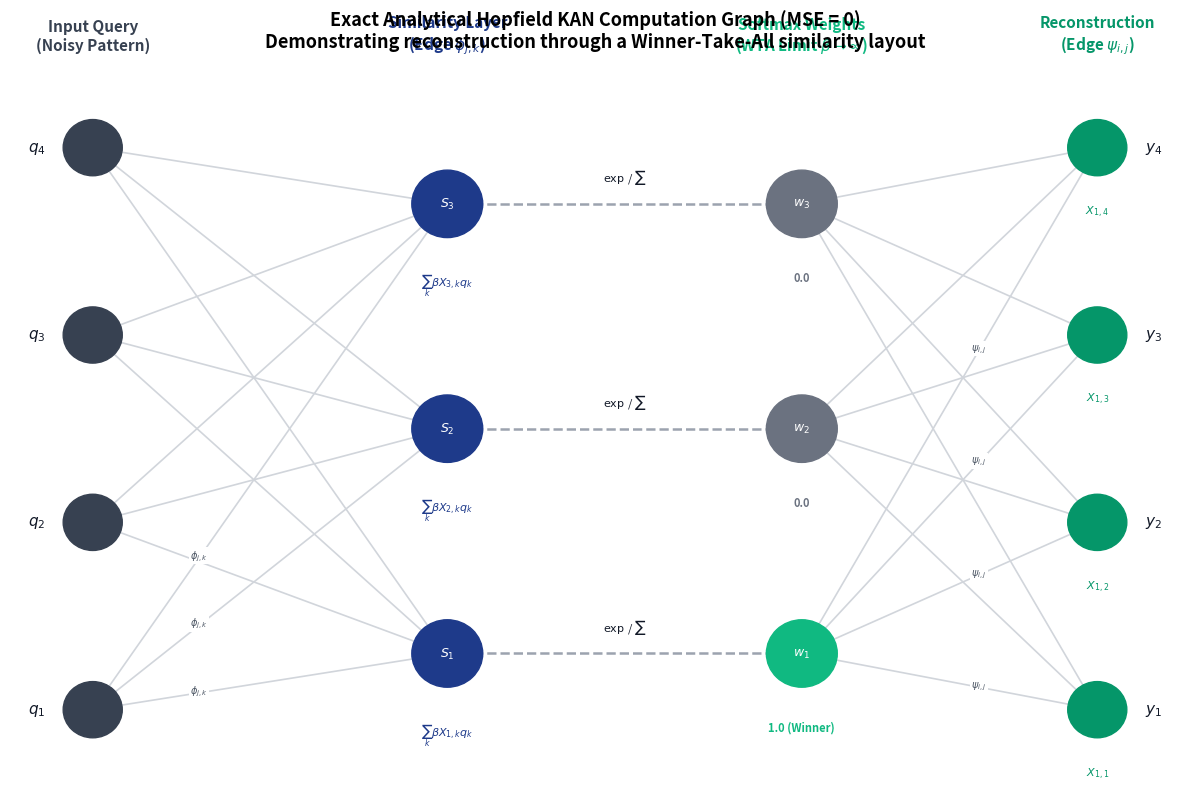

Generate this figure with matplotlib:
import os
import matplotlib.pyplot as plt
import numpy as np

def draw_hopfield_kan():
    # Setup plotting area
    fig, ax = plt.subplots(figsize=(12, 8), dpi=150)
    ax.axis('off')
    
    # Coordinates of layers
    # x values for: 
    # 1. Inputs (Query q)
    # 2. Similarity Sum (S_j)
    # 3. Softmax Attention Weights (w_j)
    # 4. Outputs (Reconstructed y)
    x_coords = [0.1, 0.4, 0.7, 0.95]
    
    # Sizes for visualization
    d = 4  # Simplify query dimensions to 4 for clean plotting
    N = 3  # Simplify stored patterns to 3
    
    node_positions = {
        'q': [(x_coords[0], y) for y in np.linspace(0.25, 0.75, d)],
        'S': [(x_coords[1], y) for y in np.linspace(0.3, 0.7, N)],
        'w': [(x_coords[2], y) for y in np.linspace(0.3, 0.7, N)],
        'y': [(x_coords[3], y) for y in np.linspace(0.25, 0.75, d)]
    }
    
    colors = ['#4F46E5', '#06B6D4', '#10B981']
    
    # 1. Draw inputs (q) to similarity sums (S)
    for j, (xs, ys) in enumerate(node_positions['S']):
        for k, (xq, yq) in enumerate(node_positions['q']):
            # Draw line
            ax.plot([xq, xs], [yq, ys], color='#D1D5DB', lw=1.2, zorder=1)
            # Annotate mid-edge activation function symbol
            # phi_{j,k}(q_k) = beta * X_{j,k} * q_k
            if k == 0:
                ax.text(0.7*xq + 0.3*xs, 0.7*yq + 0.3*ys, f"$\\phi_{{j,k}}$", 
                        fontsize=7, ha='center', color='#4B5563', 
                        bbox=dict(facecolor='white', edgecolor='none', pad=1))

    # 2. Draw similarity sums (S) to attention weights (w) (Softmax/Attn Step)
    for j in range(N):
        xs, ys = node_positions['S'][j]
        xw, yw = node_positions['w'][j]
        # Draw connection representing exp / normalization
        ax.plot([xs, xw], [ys, yw], color='#9CA3AF', lw=1.8, linestyle='--', zorder=1)
        # Add normalization/division block visual label
        ax.text(0.5*(xs + xw), ys + 0.02, "$\exp$ / $\\sum$", fontsize=8, ha='center', color='#111827')

    # 3. Draw attention weights (w) to output nodes (y)
    for i, (xy, yy) in enumerate(node_positions['y']):
        for j, (xw, yw) in enumerate(node_positions['w']):
            ax.plot([xw, xy], [yw, yy], color='#D1D5DB', lw=1.2, zorder=1)
            if j == 0:
                ax.text(0.4*xw + 0.6*xy, 0.4*yw + 0.6*yy, f"$\\psi_{{i,j}}$", 
                        fontsize=7, ha='center', color='#4B5563', 
                        bbox=dict(facecolor='white', edgecolor='none', pad=1))
                
    # Draw Nodes & Labels
    # Inputs (q)
    for k, (xq, yq) in enumerate(node_positions['q']):
        circle = plt.Circle((xq, yq), 0.025, color='#374151', zorder=3)
        ax.add_patch(circle)
        ax.text(xq - 0.04, yq, f"$q_{k+1}$", ha='right', va='center', fontsize=11, fontweight='bold', color='#111827')
        
    # Similarity Nodes (S_j)
    for j, (xs, ys) in enumerate(node_positions['S']):
        circle = plt.Circle((xs, ys), 0.03, color='#1E3A8A', zorder=3)
        ax.add_patch(circle)
        ax.text(xs, ys, f"$S_{j+1}$", ha='center', va='center', fontsize=9, fontweight='bold', color='#FFFFFF')
        ax.text(xs, ys - 0.06, f"$\\sum_k \\beta X_{{{j+1},k}} q_k$", ha='center', va='top', fontsize=8, color='#1E3A8A')
        
    # Attention Weight Nodes (w_j)
    for j, (xw, yw) in enumerate(node_positions['w']):
        # Highlight winner-take-all node with a different color/size if beta is high
        color = '#10B981' if j == 0 else '#6B7280' # Pattern 1 is the retrieved memory
        circle = plt.Circle((xw, yw), 0.03, color=color, zorder=3)
        ax.add_patch(circle)
        ax.text(xw, yw, f"$w_{j+1}$", ha='center', va='center', fontsize=9, fontweight='bold', color='#FFFFFF')
        
        # Label weight value
        val_str = "1.0 (Winner)" if j == 0 else "0.0"
        ax.text(xw, yw - 0.06, val_str, ha='center', va='top', fontsize=8, fontweight='bold', color=color)

    # Outputs (y)
    for i, (xy, yy) in enumerate(node_positions['y']):
        circle = plt.Circle((xy, yy), 0.025, color='#059669', zorder=3)
        ax.add_patch(circle)
        ax.text(xy + 0.04, yy, f"$y_{i+1}$", ha='left', va='center', fontsize=11, fontweight='bold', color='#111827')
        ax.text(xy, yy - 0.05, f"$X_{{1,{i+1}}}$", ha='center', va='top', fontsize=8, color='#059669')

    # Draw titles of stages
    ax.text(x_coords[0], 0.85, "Input Query\n(Noisy Pattern)", ha='center', va='center', fontsize=11, fontweight='bold', color='#374151')
    ax.text(x_coords[1], 0.85, "Similarity Layer\n(Edge $\\phi_{j,k}$)", ha='center', va='center', fontsize=11, fontweight='bold', color='#1E3A8A')
    ax.text(x_coords[2], 0.85, "Softmax Weights\n(WTA Limit $\\beta \\to \\infty$)", ha='center', va='center', fontsize=11, fontweight='bold', color='#10B981')
    ax.text(x_coords[3], 0.85, "Reconstruction\n(Edge $\\psi_{i,j}$)", ha='center', va='center', fontsize=11, fontweight='bold', color='#059669')

    plt.title("Exact Analytical Hopfield KAN Computation Graph (MSE = 0)\nDemonstrating reconstruction through a Winner-Take-All similarity layout", fontsize=13, fontweight='bold', pad=30)
    
    artifact_dir = r"C:\Users\karthikkrazy\.gemini\antigravity\brain\b61fde41-981b-4214-ae72-96441b49d932"
    os.makedirs(artifact_dir, exist_ok=True)
    save_path = os.path.join(artifact_dir, "hopfield_kan_exact_graph.png")
    
    plt.tight_layout()
    plt.savefig(save_path, dpi=150, bbox_inches='tight')
    plt.close()
    print(f"Hopfield KAN exact visual saved to {save_path}")

if __name__ == "__main__":
    draw_hopfield_kan()
